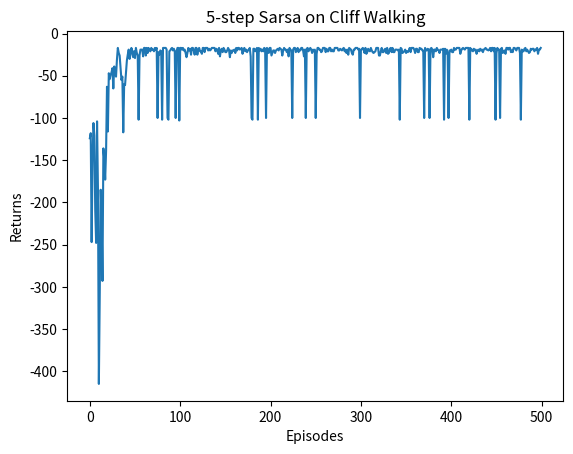
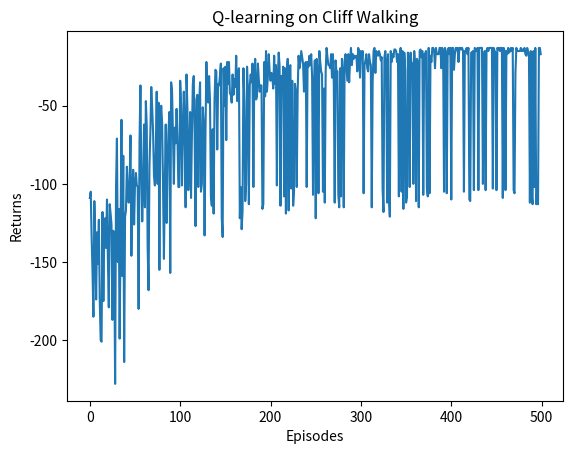

The matplotlib source for these figures, in order:
import matplotlib.pyplot as plt
import numpy as np
from tqdm import tqdm  # tqdm是显示循环进度条的库


class CliffWalkingEnv:
    def __init__(self, ncol, nrow):
        self.nrow = nrow
        self.ncol = ncol
        self.x = 0  # 记录当前智能体位置的横坐标
        self.y = self.nrow - 1  # 记录当前智能体位置的纵坐标

    def step(self, action):  # 外部调用这个函数来改变当前位置
        # 4种动作, change[0]:上, change[1]:下, change[2]:左, change[3]:右。坐标系原点(0,0)
        # 定义在左上角
        change = [[0, -1], [0, 1], [-1, 0], [1, 0]]
        self.x = min(self.ncol - 1, max(0, self.x + change[action][0]))
        self.y = min(self.nrow - 1, max(0, self.y + change[action][1]))
        next_state = self.y * self.ncol + self.x
        reward = -1
        done = False
        if self.y == self.nrow - 1 and self.x > 0:  # 下一个位置在悬崖或者目标
            done = True
            if self.x != self.ncol - 1:
                reward = -100
        return next_state, reward, done

    def reset(self):  # 回归初始状态,坐标轴原点在左上角
        self.x = 0
        self.y = self.nrow - 1
        return self.y * self.ncol + self.x



class Sarsa:
    """ Sarsa算法 """
    def __init__(self, ncol, nrow, epsilon, alpha, gamma, n_action=4):
        self.Q_table = np.zeros([nrow * ncol, n_action])  # 初始化Q(s,a)表格
        self.n_action = n_action  # 动作个数
        self.alpha = alpha  # 学习率
        self.gamma = gamma  # 折扣因子
        self.epsilon = epsilon  # epsilon-贪婪策略中的参数

    def take_action(self, state):  # 选取下一步的操作,具体实现为epsilon-贪婪
        if np.random.random() < self.epsilon:
            action = np.random.randint(self.n_action)
        else:
            action = np.argmax(self.Q_table[state])
        return action

    def best_action(self, state):  # 用于打印策略
        Q_max = np.max(self.Q_table[state])
        a = [0 for _ in range(self.n_action)]
        for i in range(self.n_action):  # 若两个动作的价值一样,都会记录下来
            if self.Q_table[state, i] == Q_max:
                a[i] = 1
        return a

    def update(self, s0, a0, r, s1, a1):
        td_error = r + self.gamma * self.Q_table[s1, a1] - self.Q_table[s0, a0]
        self.Q_table[s0, a0] += self.alpha * td_error


ncol = 12
nrow = 4
env = CliffWalkingEnv(ncol, nrow)
np.random.seed(0)
epsilon = 0.1
alpha = 0.1
gamma = 0.9
agent = Sarsa(ncol, nrow, epsilon, alpha, gamma)
num_episodes = 500  # 智能体在环境中运行的序列的数量
#
# return_list = []  # 记录每一条序列的回报
# for i in range(10):  # 显示10个进度条
#     # tqdm的进度条功能
#     with tqdm(total=int(num_episodes / 10), desc='Iteration %d' % i) as pbar:
#         for i_episode in range(int(num_episodes / 10)):  # 每个进度条的序列数
#             episode_return = 0
#             state = env.reset()
#             action = agent.take_action(state)
#             done = False
#             while not done:
#                 next_state, reward, done = env.step(action)
#                 next_action = agent.take_action(next_state)
#                 episode_return += reward  # 这里回报的计算不进行折扣因子衰减
#                 agent.update(state, action, reward, next_state, next_action)
#                 state = next_state
#                 action = next_action
#             return_list.append(episode_return)
#             if (i_episode + 1) % 10 == 0:  # 每10条序列打印一下这10条序列的平均回报
#                 pbar.set_postfix({
#                     'episode':
#                     '%d' % (num_episodes / 10 * i + i_episode + 1),
#                     'return':
#                     '%.3f' % np.mean(return_list[-10:])
#                 })
#             pbar.update(1)

# episodes_list = list(range(len(return_list)))
# plt.plot(episodes_list, return_list)
# plt.xlabel('Episodes')
# plt.ylabel('Returns')
# plt.title('Sarsa on {}'.format('Cliff Walking'))
# plt.show()


def print_agent(agent, env, action_meaning, disaster=[], end=[]):
    for i in range(env.nrow):
        for j in range(env.ncol):
            if (i * env.ncol + j) in disaster:
                print('****', end=' ')
            elif (i * env.ncol + j) in end:
                print('EEEE', end=' ')
            else:
                a = agent.best_action(i * env.ncol + j)
                pi_str = ''
                for k in range(len(action_meaning)):
                    pi_str += action_meaning[k] if a[k] > 0 else 'o'
                print(pi_str, end=' ')
        print()


# action_meaning = ['^', 'v', '<', '>']
# print('Sarsa算法最终收敛得到的策略为：')
# print_agent(agent, env, action_meaning, list(range(37, 47)), [47])


class nstep_Sarsa:
    """ n步Sarsa算法 """
    def __init__(self, n, ncol, nrow, epsilon, alpha, gamma, n_action=4):
        self.Q_table = np.zeros([nrow * ncol, n_action])
        self.n_action = n_action
        self.alpha = alpha
        self.gamma = gamma
        self.epsilon = epsilon
        self.n = n  # 采用n步Sarsa算法
        self.state_list = []  # 保存之前的状态
        self.action_list = []  # 保存之前的动作
        self.reward_list = []  # 保存之前的奖励

    def take_action(self, state):
        if np.random.random() < self.epsilon:
            action = np.random.randint(self.n_action)
        else:
            action = np.argmax(self.Q_table[state])
        return action

    def best_action(self, state):  # 用于打印策略
        Q_max = np.max(self.Q_table[state])
        a = [0 for _ in range(self.n_action)]
        for i in range(self.n_action):
            if self.Q_table[state, i] == Q_max:
                a[i] = 1
        return a

    def update(self, s0, a0, r, s1, a1, done):
        self.state_list.append(s0)
        self.action_list.append(a0)
        self.reward_list.append(r)
        if len(self.state_list) == self.n:  # 若保存的数据可以进行n步更新
            G = self.Q_table[s1, a1]  # 得到Q(s_{t+n}, a_{t+n})
            for i in reversed(range(self.n)):
                G = self.gamma * G + self.reward_list[i]  # 不断向前计算每一步的回报
                # 如果到达终止状态,最后几步虽然长度不够n步,也将其进行更新
                if done and i > 0:
                    s = self.state_list[i]
                    a = self.action_list[i]
                    self.Q_table[s, a] += self.alpha * (G - self.Q_table[s, a])
            s = self.state_list.pop(0)  # 将需要更新的状态动作从列表中删除,下次不必更新
            a = self.action_list.pop(0)
            self.reward_list.pop(0)
            # n步Sarsa的主要更新步骤
            self.Q_table[s, a] += self.alpha * (G - self.Q_table[s, a])
        if done:  # 如果到达终止状态,即将开始下一条序列,则将列表全清空
            self.state_list = []
            self.action_list = []
            self.reward_list = []


np.random.seed(0)
n_step = 5  # 5步Sarsa算法
alpha = 0.1
epsilon = 0.1
gamma = 0.9
agent = nstep_Sarsa(n_step, ncol, nrow, epsilon, alpha, gamma)
num_episodes = 500  # 智能体在环境中运行的序列的数量

return_list = []  # 记录每一条序列的回报
for i in range(10):  # 显示10个进度条
    #tqdm的进度条功能
    with tqdm(total=int(num_episodes / 10), desc='Iteration %d' % i) as pbar:
        for i_episode in range(int(num_episodes / 10)):  # 每个进度条的序列数
            episode_return = 0
            state = env.reset()
            action = agent.take_action(state)
            done = False
            while not done:
                next_state, reward, done = env.step(action)
                next_action = agent.take_action(next_state)
                episode_return += reward  # 这里回报的计算不进行折扣因子衰减
                agent.update(state, action, reward, next_state, next_action,
                             done)
                state = next_state
                action = next_action
            return_list.append(episode_return)
            if (i_episode + 1) % 10 == 0:  # 每10条序列打印一下这10条序列的平均回报
                pbar.set_postfix({
                    'episode':
                    '%d' % (num_episodes / 10 * i + i_episode + 1),
                    'return':
                    '%.3f' % np.mean(return_list[-10:])
                })
            pbar.update(1)

episodes_list = list(range(len(return_list)))
plt.plot(episodes_list, return_list)
plt.xlabel('Episodes')
plt.ylabel('Returns')
plt.title('5-step Sarsa on {}'.format('Cliff Walking'))
plt.show()


class QLearning:
    """ Q-learning算法 """
    def __init__(self, ncol, nrow, epsilon, alpha, gamma, n_action=4):
        self.Q_table = np.zeros([nrow * ncol, n_action])  # 初始化Q(s,a)表格
        self.n_action = n_action  # 动作个数
        self.alpha = alpha  # 学习率
        self.gamma = gamma  # 折扣因子
        self.epsilon = epsilon  # epsilon-贪婪策略中的参数

    def take_action(self, state):  #选取下一步的操作
        if np.random.random() < self.epsilon:
            action = np.random.randint(self.n_action)
        else:
            action = np.argmax(self.Q_table[state])
        return action

    def best_action(self, state):  # 用于打印策略
        Q_max = np.max(self.Q_table[state])
        a = [0 for _ in range(self.n_action)]
        for i in range(self.n_action):
            if self.Q_table[state, i] == Q_max:
                a[i] = 1
        return a

    def update(self, s0, a0, r, s1):
        td_error = r + self.gamma * self.Q_table[s1].max(
        ) - self.Q_table[s0, a0]
        self.Q_table[s0, a0] += self.alpha * td_error


np.random.seed(0)
epsilon = 0.1
alpha = 0.1
gamma = 0.9
agent = QLearning(ncol, nrow, epsilon, alpha, gamma)
num_episodes = 500  # 智能体在环境中运行的序列的数量

return_list = []  # 记录每一条序列的回报
for i in range(10):  # 显示10个进度条
    # tqdm的进度条功能
    with tqdm(total=int(num_episodes / 10), desc='Iteration %d' % i) as pbar:
        for i_episode in range(int(num_episodes / 10)):  # 每个进度条的序列数
            episode_return = 0
            state = env.reset()
            done = False
            while not done:
                action = agent.take_action(state)
                next_state, reward, done = env.step(action)
                episode_return += reward  # 这里回报的计算不进行折扣因子衰减
                agent.update(state, action, reward, next_state)
                state = next_state
            return_list.append(episode_return)
            if (i_episode + 1) % 10 == 0:  # 每10条序列打印一下这10条序列的平均回报
                pbar.set_postfix({
                    'episode':
                    '%d' % (num_episodes / 10 * i + i_episode + 1),
                    'return':
                    '%.3f' % np.mean(return_list[-10:])
                })
            pbar.update(1)

episodes_list = list(range(len(return_list)))
plt.plot(episodes_list, return_list)
plt.xlabel('Episodes')
plt.ylabel('Returns')
plt.title('Q-learning on {}'.format('Cliff Walking'))
plt.show()

action_meaning = ['^', 'v', '<', '>']
print('Q-learning算法最终收敛得到的策略为：')
print_agent(agent, env, action_meaning, list(range(37, 47)), [47])
